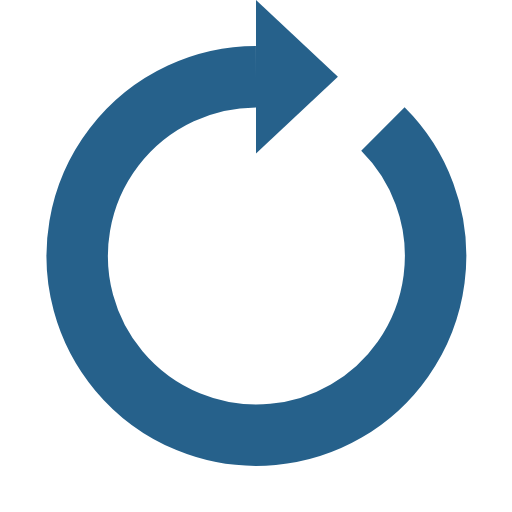
t = 0.00 s
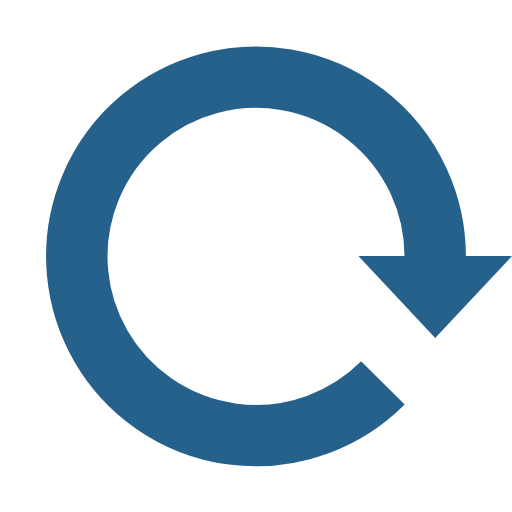
t = 0.25 s
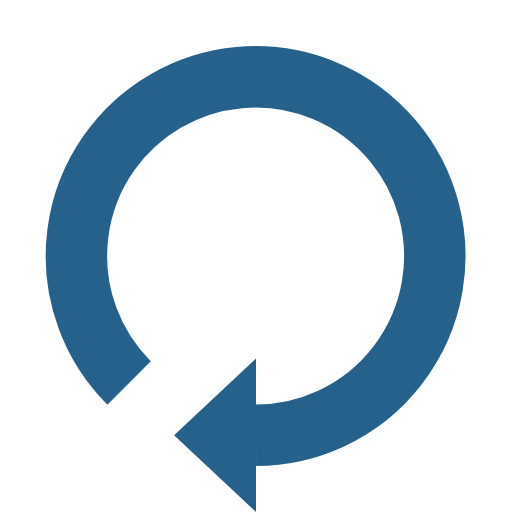
t = 0.50 s
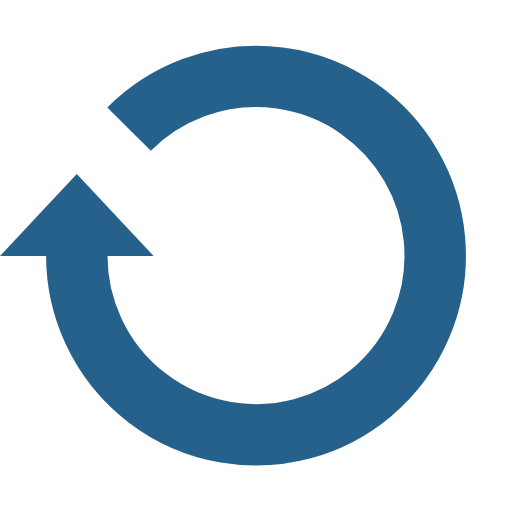
t = 0.75 s

The animated SVG that drew these frames (rendered in a browser with its animation timeline set to each time). Animation: 1 SMIL element (animateTransform=1); one cycle of 1.00 s, repeats indefinitely.

<?xml version="1.0" encoding="utf-8"?><svg width='22px' height='22px' xmlns="http://www.w3.org/2000/svg" viewBox="0 0 100 100" preserveAspectRatio="xMidYMid" class="uil-reload"><rect x="0" y="0" width="100" height="100" fill="none" class="bk"></rect><g><path d="M50 15A35 35 0 1 0 74.787 25.213" fill="none" stroke="#26618b" stroke-width="12px"></path><path d="M50 0L50 30L66 15L50 0" fill="#26618b"></path><animateTransform attributeName="transform" type="rotate" from="0 50 50" to="360 50 50" dur="1s" repeatCount="indefinite"></animateTransform></g></svg>